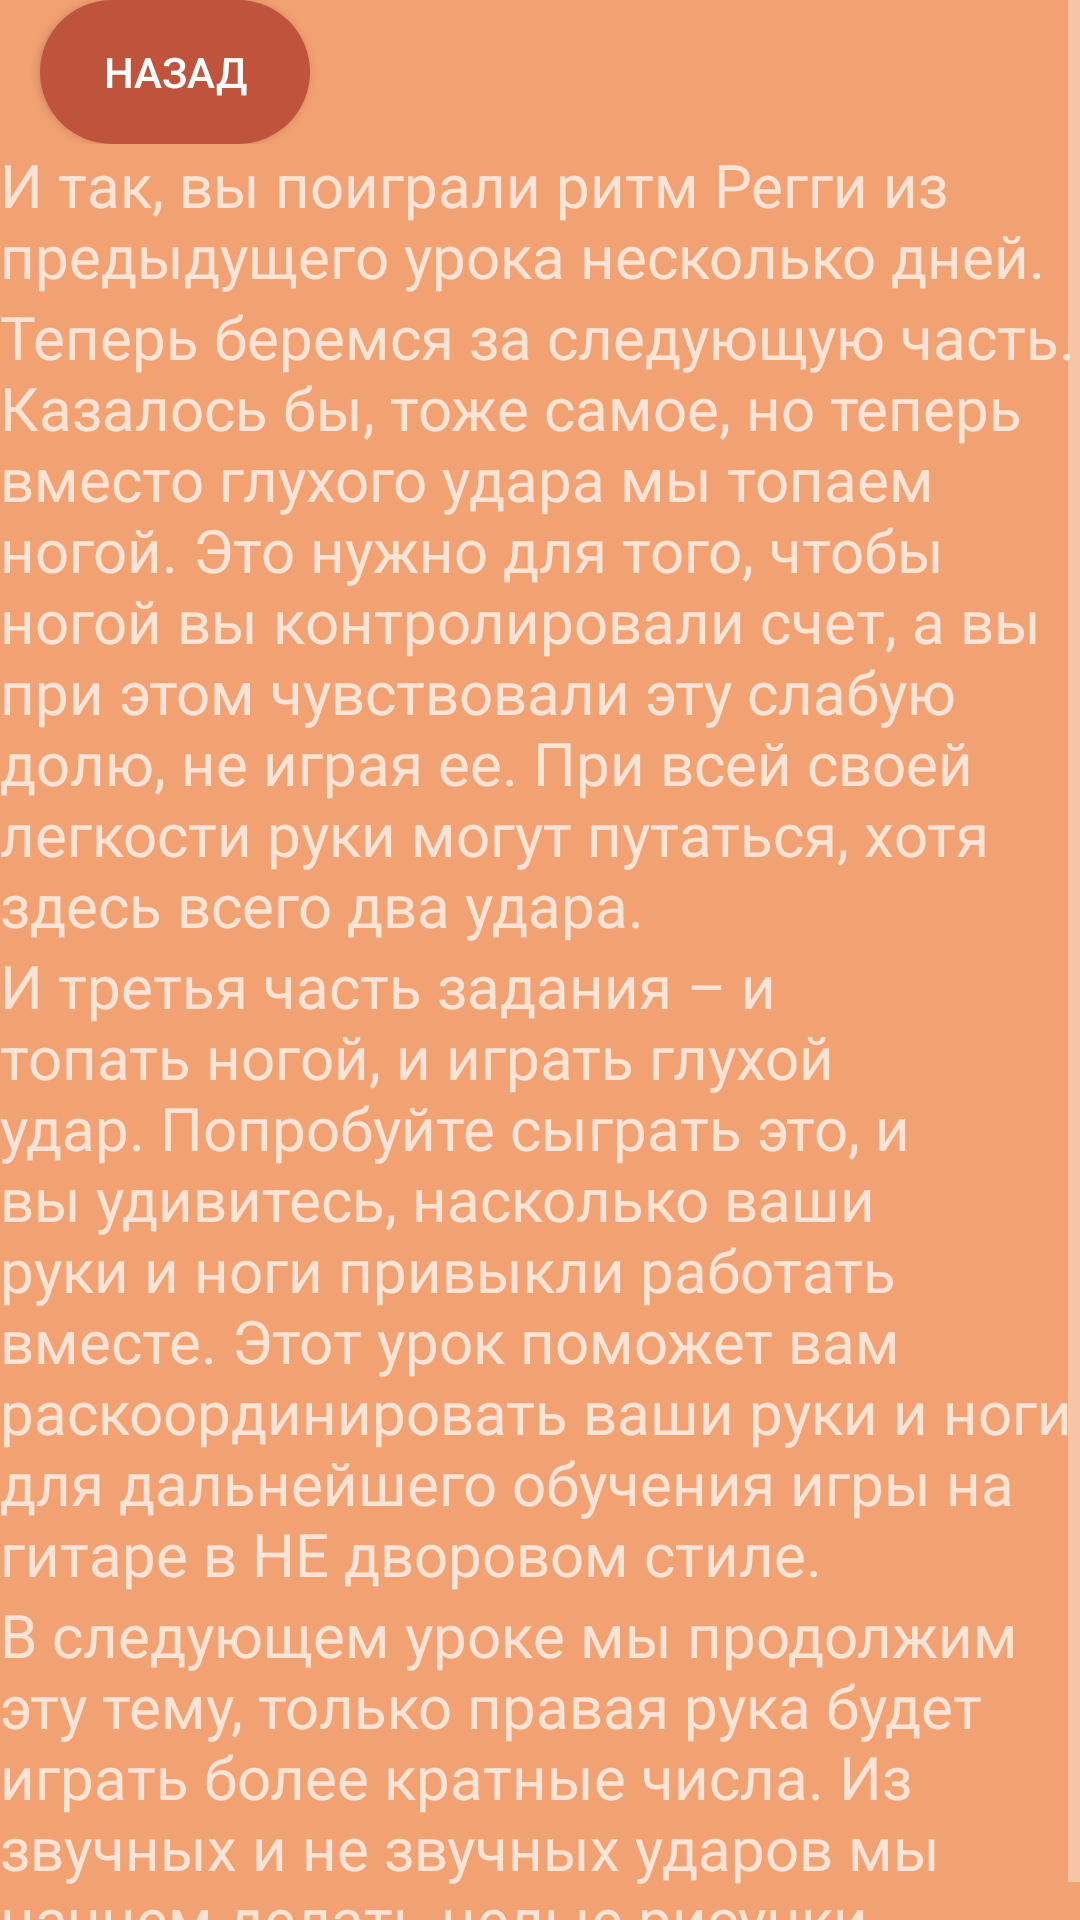

Android layout source for this screen:
<!-- AndroidManifest.xml: application theme Theme.AppCompat.NoActionBar -->
<!-- res/layout/lesson_fifteen.xml -->
<?xml version="1.0" encoding="utf-8"?>
<ScrollView xmlns:android="http://schemas.android.com/apk/res/android"
    xmlns:app="http://schemas.android.com/apk/res-auto"
    android:layout_width="match_parent"
    android:layout_height="match_parent"
    android:background="@color/background_color">
    <LinearLayout android:layout_width="match_parent"
        android:layout_height="wrap_content"
        android:background="@color/background_color"
        android:orientation="vertical">

        <androidx.constraintlayout.widget.ConstraintLayout

            android:layout_width="match_parent"
            android:layout_height="wrap_content">

            <androidx.appcompat.widget.AppCompatButton
                android:id="@+id/back"
                android:layout_width="90dp"
                android:layout_height="wrap_content"
                android:text="@string/back"
                android:background="@drawable/custom_button"
                app:backgroundTint="@color/back"
                app:layout_constraintBottom_toBottomOf="parent"
                app:layout_constraintEnd_toEndOf="parent"
                app:layout_constraintHorizontal_bias="0.049"
                app:layout_constraintStart_toStartOf="parent"
                app:layout_constraintTop_toTopOf="parent"
                app:layout_constraintVertical_bias="0.023" />
        </androidx.constraintlayout.widget.ConstraintLayout>

        <LinearLayout
            android:layout_width="wrap_content"
            android:layout_height="wrap_content"
            android:background="@color/background_color"
            android:orientation="vertical">


            <TextView
                android:layout_width="wrap_content"
                android:layout_height="wrap_content"
                android:text="@string/lessonFifteen1"
                android:textSize="20sp" />
        </LinearLayout>


        <TextView
            android:layout_width="wrap_content"
            android:layout_height="wrap_content"
            android:text="@string/lessonFifteen2"
            android:textSize="20sp" />

        <TextView
            android:layout_width="wrap_content"
            android:layout_height="wrap_content"
            android:text="@string/lessonFifteen3"
            android:textSize="20sp" />

        <TextView
            android:layout_width="wrap_content"
            android:layout_height="wrap_content"
            android:text="@string/lessonFifteen4"
            android:textSize="20sp" />


    </LinearLayout>


</ScrollView>
<!-- resources referenced by this layout -->
<resources>
  <color name="back">#BF533B</color>
  <color name="background_color">#F2A172</color>
  <!-- drawable custom_button (drawable) -->
  <?xml version="1.0" encoding="utf-8"?>
  <ripple xmlns:android="http://schemas.android.com/apk/res/android"
      android:color="@color/white">
  
      <item
          android:id="@+id/masked">
  
          <shape android:shape="rectangle">
              <solid android:color="@color/black"/>
              <corners android:radius="999dp"/>
          </shape>
      </item>
  
  </ripple>
  <string name="back">Назад</string>
  <string name="lessonFifteen1">И так, вы поиграли ритм Регги из предыдущего урока несколько дней.</string>
  <string name="lessonFifteen2">Теперь беремся за следующую часть. Казалось бы, тоже самое, но теперь вместо глухого удара мы топаем ногой. Это нужно для того, чтобы ногой вы контролировали счет, а вы при этом чувствовали эту слабую долю, не играя ее.<br />
  При всей своей легкости руки могут путаться, хотя здесь всего два удара.</string>
  <string name="lessonFifteen3">И третья часть задания – и топать ногой, и играть глухой удар.<br />
  Попробуйте сыграть это, и вы удивитесь, насколько ваши руки и ноги привыкли работать вместе. Этот урок поможет вам раскоординировать ваши руки и ноги для дальнейшего обучения игры на гитаре в НЕ дворовом стиле.</string>
  <string name="lessonFifteen4">В следующем уроке мы продолжим эту тему, только правая рука будет играть более кратные числа. Из звучных и не звучных ударов мы начнем делать целые рисунки.</string>
  <color name="white">#FFFFFFFF</color>
  <color name="black">#FF000000</color>
</resources>
